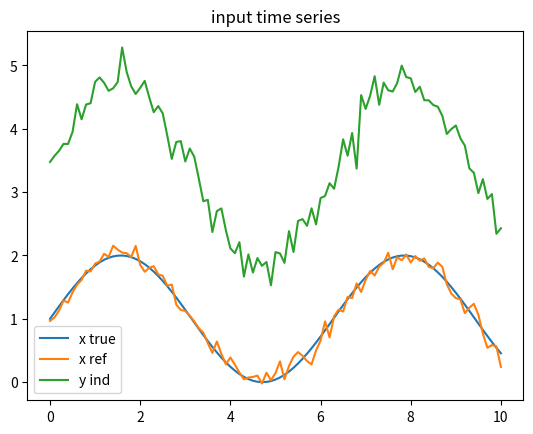
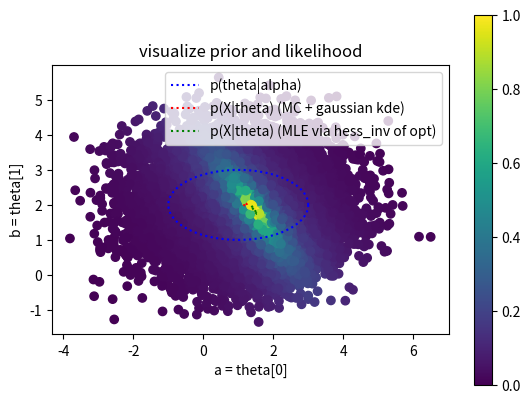

These charts were generated, in order, by the following Python code:
import numpy as np
import matplotlib.pyplot as plt
import scipy.stats as scs
import scipy.optimize as sco
from matplotlib import cm

mean_prior = np.array([1,2])
cov_prior = np.array([[2,0.0],[0.0,1]])
theta_dist = scs.multivariate_normal(mean = mean_prior, cov= cov_prior)

# signals
t = np.linspace(0, 10, 101)
x_true = np.sin(t) + 1
x_ref = x_true + 0.1 * np.random.randn(len(t))
y_ind = 1.5 * x_true + 1.8  + 0.2 * np.random.randn(len(t))

# MC
samples = theta_dist.rvs(size=10000)
samples_likelihood = []
for theta in samples:
    y_ind_model = theta[0] * x_ref + theta[1]

    p_X_theta = 1/np.linalg.norm(y_ind_model - y_ind)
    p_theta = theta_dist.pdf(theta)
    
    #samples_likelihood.append(p_X_theta * p_theta)  # prop to posterior
    samples_likelihood.append(p_X_theta)   # prop to likelihood

# estimate p(X|theta) from MC
samples_likelihood = np.array(samples_likelihood)
kernel = scs.gaussian_kde(np.array(samples).T, weights=samples_likelihood)
mean_likelihood = np.average(samples, weights=samples_likelihood, axis=0)
cov_likelihood = kernel.covariance
#cov_likelihood = np.cov(samples, rowvar=False)

# MLE of p(X|theta)
def evaluate(theta, x_ref, y_ind):
    y_ind_model = theta[0] * x_ref + theta[1]
    residual = np.linalg.norm(y_ind_model - y_ind)
    return residual

res = sco.minimize(evaluate, x0 = mean_prior, args=(x_ref, y_ind))
mean_MLE = res.x
cov_MLE = res.hess_inv


# plot time series
fig1, ax1 = plt.subplots(1, 1)
ax1.plot(t, x_true, label="x true")
ax1.plot(t, x_ref, label="x ref")
ax1.plot(t, y_ind, label="y ind")
ax1.set_title("input time series")
ax1.legend()


# plot prior and likelihood
fig2, ax2 = plt.subplots(1, 1)
# sample evaluation
ax2.scatter(samples[:,0], samples[:,1], c=samples_likelihood)
fig2.colorbar(cm.ScalarMappable(), ax=ax2)

# circle
r = np.linspace(0,2*np.pi,100)
circle = np.array([[np.cos(_r), np.sin(_r)] for _r in r]).T

# estimated prior distribution
ell_prior =  (cov_prior@circle).T + mean_prior
ax2.plot(ell_prior[:,0], ell_prior[:,1], ":b", label="p(theta|alpha)")

# estimated posterior distribution
ell_likelihood =  (cov_likelihood@circle).T + mean_likelihood
ax2.plot(ell_likelihood[:,0], ell_likelihood[:,1], ":r", label="p(X|theta) (MC + gaussian kde)")

# maximum likelihood optimiziation distribution
ell_MLE =  (cov_MLE@circle).T + mean_MLE
ax2.plot(ell_MLE[:,0], ell_MLE[:,1], ":g", label="p(X|theta) (MLE via hess_inv of opt)")


ax2.set_aspect("equal")
ax2.legend()
ax2.set_title("visualize prior and likelihood")
ax2.set_xlabel("a = theta[0]")
ax2.set_ylabel("b = theta[1]")


plt.show()